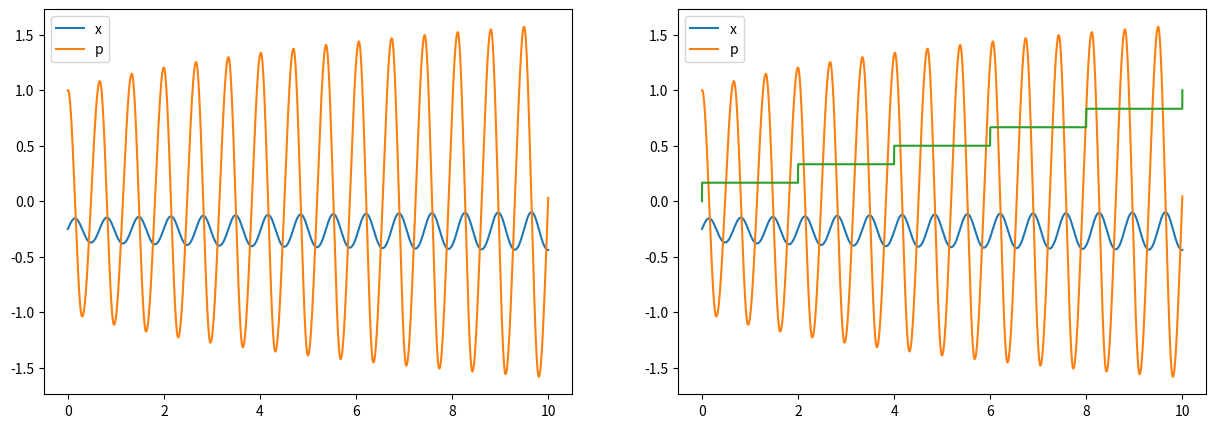

Write the Python code that produced this figure. (Note: this script raises an exception after producing the figure.)
#!/usr/bin/env python
# coding: utf-8

# In[1]:


import numpy as np
import matplotlib.pyplot as plt
import scipy.integrate


# In[2]:


kB = 1


# In[3]:


def pot_energy(x):
    if x < -1.25:
        return (4 * (np.pi**2)) * (x + 1.25)**2
    
    if x >= -1.25 and x <= -0.25:
        return 2 * (1 + np.sin(2 * np.pi * x))
        
    if x >= -0.25 and x <= 0.75:
        return 3 * (1 + np.sin(2 * np.pi * x))
                  
    if x >= 0.75 and x <= 1.75:
        return 4 * (1 + np.sin(2 * np.pi * x))
                  
    # if x >= 1.75:
    return 64 * ((x - 7 / 4) ** 2)

def force(x):
    if x <= -1.25:
        return (-8 * (np.pi)**2) * (x + 1.25)

    if x > -1.25 and x <= -0.25:
        return -4 * np.pi * np.cos(2 * np.pi * x)

    if x >= -0.25 and x <= 0.75:
        return -6 * np.pi * np.cos(2 * np.pi * x)

    if x >= 0.75 and x <= 1.75:
        return -8 * np.pi * np.cos(2 * np.pi * x)

    if x >= 1.75:
        return (-16 * (np.pi)**2) * (x - 1.75)


# In[4]:


class RENS_Simulation:
    
    def __init__(self, T_A = 0.3, T_B = 2.0, ts = 10):
        self.T_A = T_A
        self.T_B = T_B
        self.beta = 1 / (kB * T_A)
        self.t_s = ts
        
    def get_y0(self):
        sigma_p = 1/np.sqrt(self.beta)
        prob = np.exp(- self.beta * u)
        prob /= prob.sum()
        x = np.random.choice(x_vals, 1, p = prob)[0]
        p = np.random.normal(scale=sigma_p)
        self.y0 = np.array([x, p])
        
    def T_lambda(self, t):
        return self.T_A + (self.T_B - self.T_A)*(t/self.t_s)
        
    def dy_dt(self, y, t):
        dx_dt = y[1]
        T_lambda = self.T_lambda(t)
        dT_dt = (self.T_B - self.T_A) * (1 / self.t_s)
        dp_dt = force(y[0]) + dT_dt * y[1] / (2 * T_lambda)
        return np.array([dx_dt,dp_dt])
    
    def calc_h(self, y, t, T):
        H = 0.5*y[1]**2 + pot_energy(y[0])
        h = H / (kB * T)
        return h
    
    def calc_W(self):
        y0 = self.res[0]
        y1 = self.res[-1]
        t = self.t
        W = self.calc_h(y1,t[-1], self.T_B) - self.calc_h(y0, t[0], self.T_A)
        return W
        
        
    def simulate_scipy(self):
        N_t = 10000
        t = np.linspace(0,self.t_s,N_t)
        res = scipy.integrate.odeint(self.dy_dt,self.y0,t)
        self.res = res
        self.t = t
        
        self.w = self.calc_W()
        
    def simulate_vv(self):
        dt = 1e-3
        traj = []
        t = 0
        x, p = self.y0
        times = []
        while t < self.t_s:
            dT_dt = (self.T_B - self.T_A) * (1 / self.t_s)
            T_lambda = self.T_lambda(t)
            z = dT_dt / (2 * T_lambda)
            p = p * np.exp(z * dt / 2) + force(x) * (np.exp(z * dt / 2) - 1) / (z)
            x = x + p * dt
            p = p * np.exp(z * dt / 2) + force(x) * (np.exp(z * dt / 2) - 1) / (z)
            t += dt
            times.append(t)
            traj.append(np.array([x, p]))
        self.t = np.array(times)
        self.traj = np.array(traj)


# In[5]:


ini_phase = np.array([-0.25, 1.0])
a = RENS_Simulation()
a.y0 = ini_phase
a.simulate_scipy()


# In[6]:


ini_phase = np.array([-0.25, 1.0])
b = RENS_Simulation()
b.y0 = ini_phase
b.simulate_vv()


# In[7]:


fig = plt.figure(figsize = (15, 5))

fig.add_subplot(1, 2, 1)
plt.plot(a.t, a.res[:, 0], label = 'x')
plt.plot(a.t, a.res[:, 1], label = 'p')
plt.legend(loc = 'best')

fig.add_subplot(1, 2, 2)
plt.plot(b.t, b.traj[:, 0], label = 'x')
plt.plot(b.t, b.traj[:, 1], label = 'p')
plt.legend(loc = 'best')


# ## Simulating the step like protocol

# In[5]:


class NoseHoover():

    def __init__(self, dt, freq = 50, M = 2, n_c = 1, T = 0.3):
        self.n_c = n_c
        self.M = M
        self.vxi = np.zeros(M)
        self.xi = np.zeros(M)
        self.dt = dt
        self.num_particles = 1
        self.T = T
        self.Q = np.full(M, kB * T / freq**2)
        self.Q[0] *= self.num_particles
        self.w = np.array([0.2967324292201065,  0.2967324292201065, -0.1869297168804260, 0.2967324292201065, 0.2967324292201065])


    def universe_energy(self, KE, PE):
        total_universe_energy = (self.num_particles * self.xi[0] + self.xi[1:].sum()) * kB * self.T
        total_universe_energy += 0.5 * np.sum(self.Q * self.vxi**2)
        total_universe_energy += KE + PE
        return total_universe_energy

    def step(self, m, v):
        
        N_f = self.num_particles
        T = self.T
        M = self.M
        n_c = self.n_c
        n_ys = self.w.shape[0]
        SCALE = 1.0
        KE2 = np.sum(m * v**2)        
        
        
        for i in range(n_c):
            for w_j in self.w:
                delta = (w_j * self.dt / n_c)

                
                G_M = (self.Q[M - 2] * self.vxi[M - 2]**2 - kB * T) / self.Q[M - 1]
                self.vxi[M - 1] += (delta / 4) * G_M

                for j in range(M - 2, 0, -1):
                    self.vxi[j] *= np.exp(-delta / 8 * self.vxi[j + 1])
                    G_j = (self.Q[j - 1] * self.vxi[j-1]**2 - kB * T) / self.Q[j]
                    self.vxi[j] += G_j * delta / 4
                    self.vxi[j] *= np.exp(-delta / 8 * self.vxi[j + 1])

                self.vxi[0] *= np.exp(-delta / 8 * self.vxi[1]) 
                G_1 = (KE2 - N_f * kB * T) / self.Q[0]
                self.vxi[0] += (delta / 4) * G_1 
                self.vxi[0] *= np.exp(-delta / 8 * self.vxi[1])

                # UPDATE xi and v_new
                self.xi += (delta/2) * self.vxi
                SCALE_FACTOR = np.exp(-delta / 2 * self.vxi[0])
                SCALE *= SCALE_FACTOR
                KE2 *= SCALE_FACTOR * SCALE_FACTOR

                # REVERSE
                self.vxi[0] *= np.exp(-delta / 8 * self.vxi[1]) 
                G_1 = (KE2 - N_f * kB * T) / self.Q[0]
                self.vxi[0] += (delta / 4) * G_1 
                self.vxi[0] *= np.exp(-delta / 8 * self.vxi[1])

                for j in range(1, M - 1):
                    self.vxi[j] *= np.exp(-delta / 8 * self.vxi[j + 1])
                    G_j = (self.Q[j - 1] * self.vxi[j-1]**2 - kB * T) / self.Q[j]
                    self.vxi[j] += G_j * delta / 4
                    self.vxi[j] *= np.exp(-delta / 8 * self.vxi[j + 1])

                G_M = (self.Q[M - 2] * self.vxi[M - 2]**2 - kB * T) / self.Q[M - 1]
                self.vxi[M - 1] += (delta / 4) * G_M
        
        v_new = v*SCALE
        return v_new
        


# In[6]:


dt = 1e-3
a = NoseHoover(dt = dt)


# In[7]:


class Step_Rens(RENS_Simulation):
    
    def setup_steps(self, delta_t = 0.1):
        self.delta_t = delta_t
        self.n = self.t_s / self.delta_t
        self.nsteps = self.t_s / (dt)
        self.nht = NoseHoover(dt = 1e-3, T = self.T_A)
        self.k = self.nsteps / self.n
        self.delta_lambda = 1 / (self.n + 1)
        self.w = 0
        
        
    def lamda(self, t):
        import math
        l = (t / dt)
#         print(l, self.k)
        return self.delta_lambda * (math.ceil(l / self.k))

    def T_lamda(self, t):
        l = self.lamda(t)
        return self.T_A + l * (self.T_B - self.T_A)
    
    def calc_h(self, x, p, T):
        H = pot_energy(x) + p**2/2
        return H / (kB * T)
        
    def simulate_vv(self):
        dt = 1e-3
        traj = []
        t = 0
        x, p = self.y0
        times = []
        i = 0
        while t <= self.t_s:
            if i % (self.k) == 0:
                T_next = self.T_lamda(t + dt)
                T_prev = self.T_lamda(t)
                p *= np.sqrt(T_next / T_prev)

                self.w += self.calc_h(x, p, T_next) - self.calc_h(x, p, T_prev)
    
                i += 1
                t += dt
                self.nht.T = T_next
                continue
            p = self.nht.step(1, p)
            p = p + force(x) * dt 
            x = x + p * dt
            p = p + force(x) * dt
            p = self.nht.step(1, p)
            
            t += dt
            i += 1
            times.append(t)
            traj.append(np.array([x, p]))
        self.t = np.array(times)
        self.traj = np.array(traj)
    
    
    


# In[9]:


k = Step_Rens(ts = 10)
k.setup_steps(delta_t = 2)

t = np.linspace(0, k.t_s + dt, int(k.t_s / (dt)))

lambd = np.array([k.lamda(i) for i in t])


# In[10]:


plt.plot(t, lambd)


# In[11]:


k = Step_Rens(ts = 10)
k.setup_steps(delta_t = 2)
k.y0 = ini_phase
k.simulate_vv()


# In[15]:


x_vals = np.linspace(-2, 2.25, 1000)
u = np.array([pot_energy(i) for i in x_vals])
print(ts_values)


# In[17]:


Nsim = 10
ts_values = np.logspace(0, 2, 5)[:3]

works_a = np.zeros(shape = (ts_values.size, Nsim))
for i, ts in enumerate(ts_values):
    a = Step_Rens(T_A = 0.3, T_B = 2.0, ts = ts)
    for j in range(Nsim):
        a.get_y0()
        a.setup_steps()
        a.simulate_vv()
        works_a[i, j] = a.w


# In[22]:


np.savetxt('works_a.dat', works_a, fmt = '%10.5f')


# In[26]:


works_b = np.zeros(shape = (ts_values.size, Nsim))
for i, ts in enumerate(ts_values):
    b = Step_Rens(T_A = 2.0, T_B = 0.3, ts = ts)
    for j in range(Nsim):
        b.get_y0()
        b.setup_steps()
        b.simulate_vv()
        works_b[i, j] = b.w


# In[27]:


np.savetxt('works_b.dat', works_b, fmt = '%10.5f')


# In[29]:


prob, be = np.histogram(works_b, bins = 25, density = True)
coords = (be[1:] + be[:-1]) / 2
plt.plot(coords, prob)

prob, be = np.histogram(works_a, bins = 25, density = True)
coords = (be[1:] + be[:-1]) / 2
plt.plot(-coords, prob)


# In[22]:


print(Z_A, Z_B)


# In[21]:


Z_A = scipy.integrate.quad(lambda x : np.exp(-a.beta * pot_energy(x)), -np.inf, np.inf)[0]
Z_B = scipy.integrate.quad(lambda x : np.exp(-pot_energy(x) / (kB * a.T_B)), -np.inf, np.inf)[0]
F_A =  -(kB * a.T_A) * np.log(Z_A)
F_B =  -(kB * a.T_B) * np.log(Z_B)


# In[23]:


delta_f = F_B - F_A


# In[28]:


prob, be = np.histogram(works_b, bins = 50, density = True)
coords = (be[1:] + be[:-1]) / 2
plt.plot(coords, prob)

prob, be = np.histogram(works_a, bins = 50, density = True)
coords = (be[1:] + be[:-1]) / 2
plt.plot(-coords, prob)
plt.axvline(x = -delta_f)
plt.title('WTF', fontsize = 20)


# In[33]:


W_x = -1 / (a.beta) * np.log(np.mean(np.exp(- a.beta * works_a)))
W_a = np.mean(works_a)


# In[34]:


print(W_x, W_a, delta_f)


# In[ ]:




